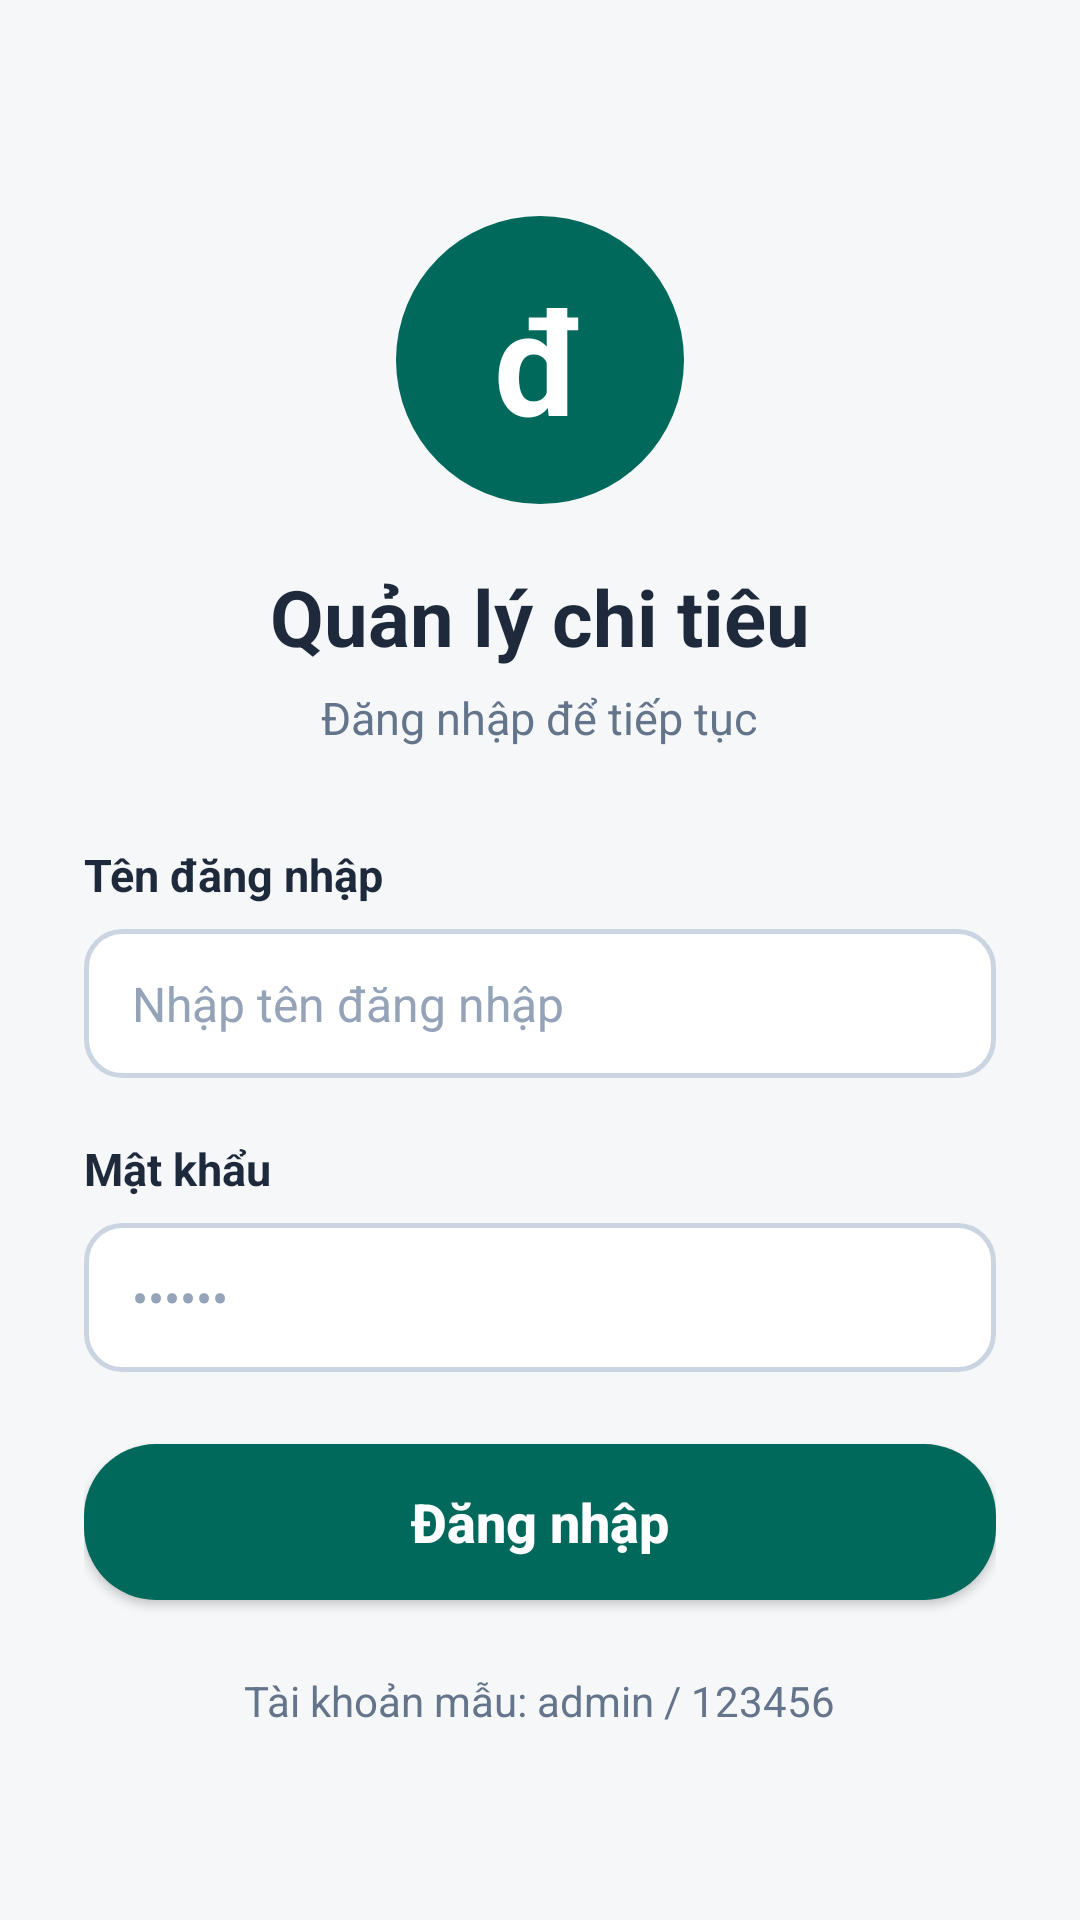

Here is an Android app screen rendered from its layout file. Give the layout XML and the strings, colors and styles it references.
<!-- AndroidManifest.xml: application theme Theme.QuanLyChiTieu -->
<!-- res/layout/activity_login.xml -->
<?xml version="1.0" encoding="utf-8"?>
<ScrollView xmlns:android="http://schemas.android.com/apk/res/android"
    android:layout_width="match_parent"
    android:layout_height="match_parent"
    android:background="@color/background_light"
    android:fillViewport="true">

    <LinearLayout
        android:layout_width="match_parent"
        android:layout_height="wrap_content"
        android:gravity="center_horizontal"
        android:orientation="vertical"
        android:paddingStart="28dp"
        android:paddingTop="48dp"
        android:paddingEnd="28dp"
        android:paddingBottom="32dp">

        
        <FrameLayout
            android:layout_width="96dp"
            android:layout_height="96dp"
            android:layout_marginTop="24dp"
            android:background="@drawable/bg_logo_circle">

            <TextView
                android:layout_width="wrap_content"
                android:layout_height="wrap_content"
                android:layout_gravity="center"
                android:text="đ"
                android:textColor="@color/white"
                android:textSize="48sp"
                android:textStyle="bold" />
        </FrameLayout>

        
        <TextView
            android:layout_width="wrap_content"
            android:layout_height="wrap_content"
            android:layout_marginTop="20dp"
            android:text="@string/login_title"
            android:textColor="@color/text_primary"
            android:textSize="26sp"
            android:textStyle="bold" />

        
        <TextView
            android:layout_width="wrap_content"
            android:layout_height="wrap_content"
            android:layout_marginTop="6dp"
            android:text="@string/login_subtitle"
            android:textColor="@color/text_secondary"
            android:textSize="15sp" />

        
        <LinearLayout
            android:layout_width="match_parent"
            android:layout_height="wrap_content"
            android:layout_marginTop="32dp"
            android:orientation="vertical">

            <TextView
                android:layout_width="wrap_content"
                android:layout_height="wrap_content"
                android:layout_marginBottom="8dp"
                android:text="@string/username_label"
                android:textColor="@color/text_primary"
                android:textSize="15sp"
                android:textStyle="bold" />

            <EditText
                android:id="@+id/edtUsername"
                android:layout_width="match_parent"
                android:layout_height="wrap_content"
                android:background="@drawable/bg_edittext"
                android:hint="@string/username_hint"
                android:inputType="text"
                android:singleLine="true"
                android:textColor="@color/text_primary"
                android:textColorHint="@color/text_hint"
                android:textSize="16sp" />
        </LinearLayout>

        
        <LinearLayout
            android:layout_width="match_parent"
            android:layout_height="wrap_content"
            android:layout_marginTop="20dp"
            android:orientation="vertical">

            <TextView
                android:layout_width="wrap_content"
                android:layout_height="wrap_content"
                android:layout_marginBottom="8dp"
                android:text="@string/password_label"
                android:textColor="@color/text_primary"
                android:textSize="15sp"
                android:textStyle="bold" />

            <EditText
                android:id="@+id/edtPassword"
                android:layout_width="match_parent"
                android:layout_height="wrap_content"
                android:background="@drawable/bg_edittext"
                android:hint="@string/password_hint"
                android:inputType="textPassword"
                android:singleLine="true"
                android:textColor="@color/text_primary"
                android:textColorHint="@color/text_hint"
                android:textSize="16sp" />
        </LinearLayout>

        
        <TextView
            android:id="@+id/tvErrorMessage"
            android:layout_width="match_parent"
            android:layout_height="wrap_content"
            android:layout_marginTop="10dp"
            android:gravity="start"
            android:text="@string/error_wrong_credentials"
            android:textColor="@color/error_red"
            android:textSize="14sp"
            android:visibility="gone" />

        
        <Button
            android:id="@+id/btnLogin"
            android:layout_width="match_parent"
            android:layout_height="52dp"
            android:layout_marginTop="24dp"
            android:background="@drawable/bg_button_primary"
            android:text="@string/btn_login"
            android:textAllCaps="false"
            android:textColor="@color/white"
            android:textSize="18sp"
            android:textStyle="bold" />

        
        <TextView
            android:id="@+id/tvSampleAccount"
            android:layout_width="wrap_content"
            android:layout_height="wrap_content"
            android:layout_marginTop="24dp"
            android:text="@string/sample_account_hint"
            android:textColor="@color/text_secondary"
            android:textSize="14sp" />

    </LinearLayout>
</ScrollView>
<!-- resources referenced by this layout -->
<resources>
  <color name="background_light">#F5F7F8</color>
  <color name="error_red">#D32F2F</color>
  <color name="text_hint">#94A3B8</color>
  <color name="text_primary">#1E293B</color>
  <color name="text_secondary">#64748B</color>
  <color name="white">#FFFFFFFF</color>
  <!-- drawable bg_button_primary (drawable) -->
  <?xml version="1.0" encoding="utf-8"?>
  <ripple xmlns:android="http://schemas.android.com/apk/res/android"
      android:color="#40FFFFFF">
      <item>
          <shape android:shape="rectangle">
              <solid android:color="@color/teal_primary" />
              <corners android:radius="24dp" />
          </shape>
      </item>
  </ripple>
  <!-- drawable bg_edittext (drawable) -->
  <?xml version="1.0" encoding="utf-8"?>
  <shape xmlns:android="http://schemas.android.com/apk/res/android"
      android:shape="rectangle">
      <solid android:color="@color/white" />
      <stroke
          android:width="1.5dp"
          android:color="#CBD5E1" />
      <corners android:radius="12dp" />
      <padding
          android:bottom="14dp"
          android:left="16dp"
          android:right="16dp"
          android:top="14dp" />
  </shape>
  <!-- drawable bg_logo_circle (drawable) -->
  <?xml version="1.0" encoding="utf-8"?>
  <shape xmlns:android="http://schemas.android.com/apk/res/android"
      android:shape="oval">
      <solid android:color="@color/teal_primary" />
      <size
          android:width="100dp"
          android:height="100dp" />
  </shape>
  <string name="btn_login">Đăng nhập</string>
  <string name="error_wrong_credentials">Sai tên đăng nhập hoặc mật khẩu</string>
  <string name="login_subtitle">Đăng nhập để tiếp tục</string>
  <string name="login_title">Quản lý chi tiêu</string>
  <string name="password_hint">••••••</string>
  <string name="password_label">Mật khẩu</string>
  <string name="sample_account_hint">Tài khoản mẫu: admin / 123456</string>
  <string name="username_hint">Nhập tên đăng nhập</string>
  <string name="username_label">Tên đăng nhập</string>
  <style name="Theme.QuanLyChiTieu" parent="Theme.MaterialComponents.DayNight.NoActionBar">
          
          <item name="colorPrimary">@color/teal_primary</item>
          <item name="colorPrimaryVariant">@color/teal_dark</item>
          <item name="colorOnPrimary">@color/white</item>
          
          <item name="colorSecondary">@color/teal_accent</item>
          <item name="colorSecondaryVariant">@color/teal_dark</item>
          <item name="colorOnSecondary">@color/white</item>
          
          <item name="android:statusBarColor">@color/teal_dark</item>
          <item name="android:windowLightStatusBar">false</item>
          <item name="android:windowBackground">@color/background_light</item>
      </style>
  <color name="teal_primary">#00695C</color>
  <color name="teal_dark">#004D40</color>
  <color name="teal_accent">#00897B</color>
</resources>
